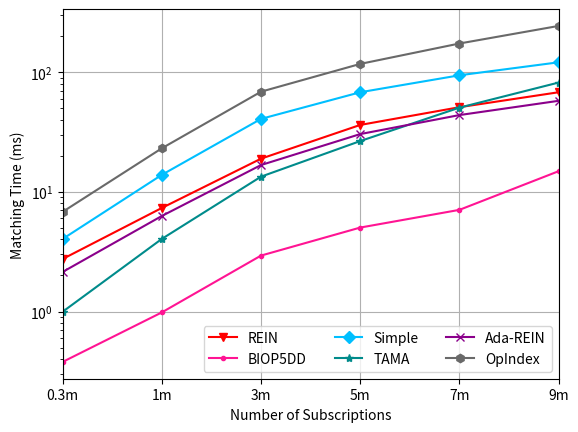

Generate this figure with matplotlib: (Note: this script raises an exception after producing the figure.)
import matplotlib
import matplotlib.pyplot as plt
import numpy as np
from matplotlib import rc
from matplotlib.pyplot import MultipleLocator
rc('mathtext', default='regular')

plt.rcParams['axes.unicode_minus'] = False

Name = ["REIN", "BIOP5DD", "Simple", "TAMA", "Ada-REIN", "OpIndex"]
x = ["0.3m","1m","3m","5m","7m","9m"]

Rein = [2.747558, 7.338444, 18.947097, 36.257594, 51.005946, 68.03113]
BIOP5DD = [0.379034, 0.983106, 2.93406, 5.030511, 7.074338, 14.886429]
Simple = [4.038256, 13.878217, 40.736844, 68.019431, 94.269526, 121.051676]
TAMA = [0.995051, 4.04467, 13.40329, 26.586104, 50.579369, 81.963197]
AdaREIN = [2.140908, 6.28658, 16.758969, 30.40834, 43.844497, 57.686101]
OpIndex = [6.805552, 23.133089, 68.743382, 117.347896, 173.80194, 243.786402]

fig=plt.figure()
ax = fig.add_subplot(111)
ax.set_xlabel('Number of Subscriptions')
ax.set_ylabel('Matching Time (ms)')
# plt.xticks(range(0,10))
ax.plot(x, Rein, marker='v', color='r', label=Name[0])
ax.plot(x, BIOP5DD, marker='.', color='DEEPPINK', label=Name[1])
ax.plot(x, Simple, marker='D', color='deepskyblue', label=Name[2]) #
ax.plot(x, TAMA, marker='*', color='DarkCyan', label=Name[3])
ax.plot(x, AdaREIN, marker='x', color='DarkMagenta', label=Name[4])
ax.plot(x, OpIndex, marker='h', color='DimGray', label=Name[5]) #   slategray

ax.legend( ncol=3) #fontsize=10 loc=(1.36/5,0.05/5),
ax.grid()
ax.set_xlim(0,5)
ax.set_xticks([0,1,2,3,4,5])
ax.set_xticklabels(x)
ax.set_yscale("log")
# ax.set_yticks([0,2,8,32,128,256])
# ax.set_yticklabels(['-1', '0', '1'])
ax.set_zorder(0)

gcf = plt.gcf()
plt.show()
gcf.savefig('../exp3_n.eps',format='eps',bbox_inches='tight')